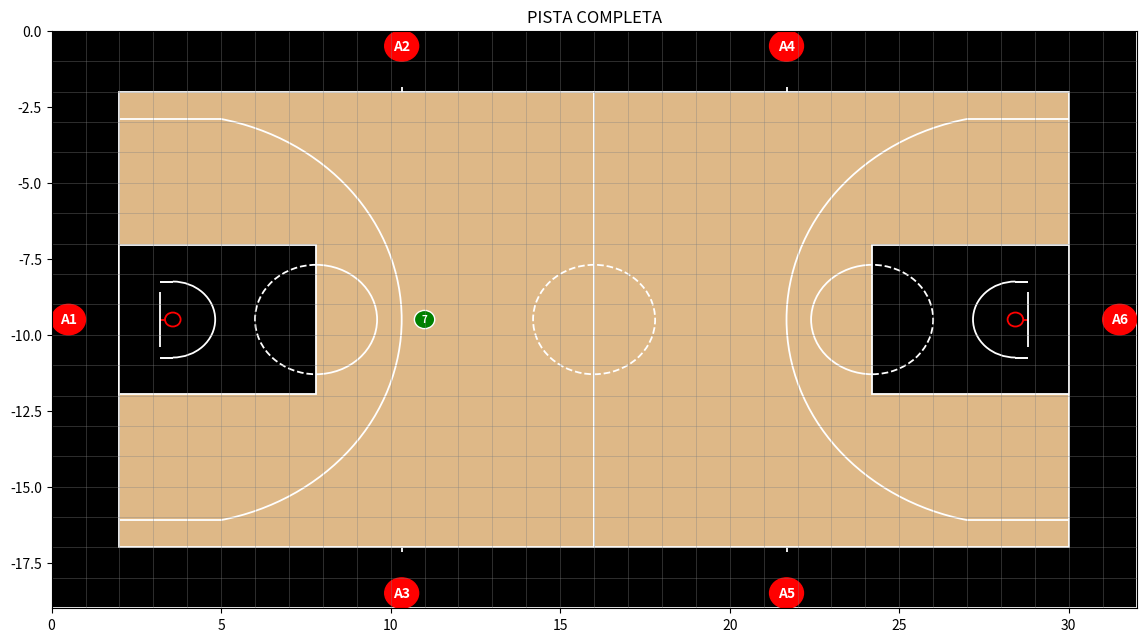

Reproduce this figure in Python.
from matplotlib.patches import Circle, Rectangle, Arc
import matplotlib.pyplot as plt
import numpy as np


class BasketballCourt:
    ### Length is x, width is y
    ### All units are in meters
    ### Axis origin is center of court
    court_length = 28
    court_width = 15
    center_radius_outer = 4.8 - 3.60 / 2
    center_radius_inner = 3.60 / 2

    anclas_to_baseline = 2
    anclas_to_sideline = 2
    parquet_to_lines = 2

    baseline_to_rim = 1.575
    baseline_to_backboard = 1.2
    rim_radius = 0.23
    backboard_width = 1.8

    three_radius = 6.75
    three_lateral_margin = 0.9
    three_lateral_length = 3.0

    throw_in_line = 8.325  # this is measured from baseline
    throw_in_line_length = 0.15

    zone_length = 5.8
    zone_width = 4.9
    zone_radius = 1.8
    zone_no_charge = 1.25
    zone_no_charge_lateral = 0.375

    def __init__(self):
        pass

    @classmethod
    def draw(cls, ax=None, color="gray", lw=1, grid_step=None):
        """Plot a full basketball court to axis.
        References:
            - http://savvastjortjoglou.com/nba-shot-sharts.html
            - https://www.google.com/url?sa=t&rct=j&q=&esrc=s&source=web&cd=&cad=rja&uact=8&ved=2ahUKEwjcoIW4xef3AhUEtqQKHdVwAc8QFnoECAgQAQ&url=https%3A%2F%2Fnz.basketball%2Fwp-content%2Fuploads%2F2020%2F02%2FFIBA-Basketball-Court-Dimensions.pdf&usg=AOvVaw0aO3XSw26jtwJz772thhPx
        """
        # If an axes object isn't provided to plot onto, just get current one
        if ax is None:
            ax = plt.gca()

        ### Create the basketball rim
        # Diameter of a rim is 18" so it has a radius of 9", which is a value
        # 7.5 in our coordinate system
        rim_l = Circle(
            (
                cls.anclas_to_baseline + cls.baseline_to_rim,
                -(cls.anclas_to_sideline + cls.court_width / 2),
            ),
            radius=cls.rim_radius,
            linewidth=lw,
            edgecolor="red",
            fill=False,
        )
        rim_r = Circle(
            (
                cls.anclas_to_baseline + cls.court_length - cls.baseline_to_rim,
                -(cls.anclas_to_sideline + cls.court_width / 2),
            ),
            radius=cls.rim_radius,
            linewidth=lw,
            edgecolor="red",
            fill=False,
        )
        # Base of the rim. Unifies the rim and the backboard
        baserim_l = Rectangle(
            (
                cls.anclas_to_baseline + cls.baseline_to_backboard,
                -(cls.anclas_to_sideline + cls.court_width / 2),
            ),
            (cls.zone_no_charge_lateral - cls.rim_radius),
            0,
            linewidth=lw,
            color="red",
        )
        baserim_r = Rectangle(
            (
                cls.anclas_to_baseline + cls.court_length - cls.baseline_to_backboard,
                -(cls.anclas_to_sideline + cls.court_width / 2),
            ),
            -(cls.zone_no_charge_lateral - cls.rim_radius),
            0,
            linewidth=lw,
            color="red",
        )
        # Create backboard
        backboard_l = Rectangle(
            (
                cls.anclas_to_baseline + cls.baseline_to_backboard,
                -(cls.anclas_to_sideline + cls.court_width / 2 + cls.backboard_width / 2),
            ),
            0,
            cls.backboard_width,
            linewidth=lw,
            color="white",
        )
        backboard_r = Rectangle(
            (
                cls.anclas_to_baseline + cls.court_length - cls.baseline_to_backboard,
                -(cls.anclas_to_sideline + cls.court_width / 2 + cls.backboard_width / 2),
            ),
            0,
            cls.backboard_width,
            linewidth=lw,
            color="white",
        )

        ### The paint
        # Create the inner box of the paint, widt=12ft, height=19ft
        inner_box_l = Rectangle(
            (
                cls.anclas_to_baseline,
                -(cls.anclas_to_sideline + cls.court_width / 2 + cls.zone_width / 2),
            ),
            cls.zone_length,
            cls.zone_width,
            linewidth=lw,
            edgecolor="white",
            facecolor="black",
            fill=True,
        )
        inner_box_r = Rectangle(
            (
                cls.anclas_to_baseline + cls.court_length,
                -(cls.anclas_to_sideline + cls.court_width / 2 + cls.zone_width / 2),
            ),
            -cls.zone_length,
            cls.zone_width,
            linewidth=lw,
            edgecolor="white",
            facecolor="black",
            fill=True,
        )
        # Create free throw top arc
        zone_arc_l = Arc(
            (
                cls.anclas_to_baseline + cls.zone_length,
                -(cls.anclas_to_sideline + cls.court_width / 2),
            ),
            2 * cls.zone_radius,
            2 * cls.zone_radius,
            theta1=-90,
            theta2=90,
            linewidth=lw,
            color="white",
            fill=False,
        )
        zone_arc_r = Arc(
            (
                cls.anclas_to_baseline + cls.court_length - cls.zone_length,
                -(cls.anclas_to_sideline + cls.court_width / 2),
            ),
            2 * cls.zone_radius,
            2 * cls.zone_radius,
            theta1=90,
            theta2=-90,
            linewidth=lw,
            color="white",
            fill=False,
        )
        zone_arc_dashed_l = Arc(
            (
                cls.anclas_to_baseline + cls.zone_length,
                -(cls.anclas_to_sideline + cls.court_width / 2),
            ),
            2 * cls.zone_radius,
            2 * cls.zone_radius,
            theta1=90,
            theta2=-90,
            linewidth=lw,
            color="white",
            fill=False,
            linestyle="dashed",
        )
        zone_arc_dashed_r = Arc(
            (
                cls.anclas_to_baseline + cls.court_length - cls.zone_length,
                -(cls.anclas_to_sideline + cls.court_width / 2),
            ),
            2 * cls.zone_radius,
            2 * cls.zone_radius,
            theta1=-90,
            theta2=90,
            linewidth=lw,
            color="white",
            fill=False,
            linestyle="dashed",
        )
        # Restricted Zone, it is an arc with 4ft radius from center of the rim
        restricted_l = Arc(
            (
                cls.anclas_to_baseline + cls.baseline_to_rim,
                -(cls.anclas_to_sideline + cls.court_width / 2),
            ),
            2 * cls.zone_no_charge,
            2 * cls.zone_no_charge,
            theta1=-90,
            theta2=90,
            linewidth=lw,
            color="white",
        )
        restricted_r = Arc(
            (
                cls.anclas_to_baseline + cls.court_length - cls.baseline_to_rim,
                -(cls.anclas_to_sideline + cls.court_width / 2),
            ),
            2 * cls.zone_no_charge,
            2 * cls.zone_no_charge,
            theta1=90,
            theta2=-90,
            linewidth=lw,
            color="white",
        )
        restricted_l_a = Rectangle(
            (
                cls.anclas_to_baseline + cls.baseline_to_rim,
                -(cls.anclas_to_sideline + cls.court_width / 2 + cls.zone_no_charge),
            ),
            -cls.zone_no_charge_lateral,
            0,
            linewidth=1.4,
            color="white",
        )
        restricted_l_b = Rectangle(
            (
                cls.anclas_to_baseline + cls.baseline_to_rim,
                -(cls.anclas_to_sideline + cls.court_width / 2 - cls.zone_no_charge),
            ),
            -cls.zone_no_charge_lateral,
            0,
            linewidth=1.4,
            color="white",
        )
        restricted_r_a = Rectangle(
            (
                cls.anclas_to_baseline + cls.court_length - cls.baseline_to_rim,
                -(cls.anclas_to_sideline + cls.court_width / 2 + cls.zone_no_charge),
            ),
            cls.zone_no_charge_lateral,
            0,
            linewidth=1.4,
            color="white",
        )
        restricted_r_b = Rectangle(
            (
                cls.anclas_to_baseline + cls.court_length - cls.baseline_to_rim,
                -(cls.anclas_to_sideline + cls.court_width / 2 - cls.zone_no_charge),
            ),
            cls.zone_no_charge_lateral,
            0,
            linewidth=1.4,
            color="white",
        )

        ### Three point line
        # angle = 180/np.pi*np.arctan(court_width/2-three_lateral_margin/(three_lateral_length-baseline_to_rim))
        three_arc_l = Arc(
            (
                cls.anclas_to_baseline + cls.baseline_to_rim,
                -(cls.anclas_to_sideline + cls.court_width / 2),
            ),
            2 * cls.three_radius,
            2 * cls.three_radius,
            theta1=-78,
            theta2=78,
            linewidth=lw,
            color="white",
        )
        three_arc_r = Arc(
            (
                cls.anclas_to_baseline + cls.court_length - cls.baseline_to_rim,
                -(cls.anclas_to_sideline + cls.court_width / 2),
            ),
            2 * cls.three_radius,
            2 * cls.three_radius,
            theta1=180 - 78,
            theta2=180 + 78,
            linewidth=lw,
            color="white",
        )
        corner_three_l_a = Rectangle(
            (
                cls.anclas_to_baseline,
                -(cls.anclas_to_sideline + cls.three_lateral_margin),
            ),
            cls.three_lateral_length,
            0,
            linewidth=lw,
            color="white",
        )
        corner_three_l_b = Rectangle(
            (
                cls.anclas_to_baseline,
                -(cls.anclas_to_sideline + cls.court_width - cls.three_lateral_margin),
            ),
            cls.three_lateral_length,
            0,
            linewidth=lw,
            color="white",
        )
        corner_three_r_a = Rectangle(
            (
                cls.anclas_to_baseline + cls.court_length,
                -(cls.anclas_to_sideline + cls.three_lateral_margin),
            ),
            -cls.three_lateral_length,
            0,
            linewidth=lw,
            color="white",
        )
        corner_three_r_b = Rectangle(
            (
                cls.anclas_to_baseline + cls.court_length,
                -(cls.anclas_to_sideline + cls.court_width - cls.three_lateral_margin),
            ),
            -cls.three_lateral_length,
            0,
            linewidth=lw,
            color="white",
        )

        ### Lines and center
        center_inner_arc = Circle(
            (
                cls.anclas_to_baseline + cls.court_length / 2,
                -(cls.anclas_to_sideline + cls.court_width / 2),
            ),
            cls.center_radius_inner,
            linewidth=lw,
            edgecolor="white",
            fill=False,
            linestyle="dashed",
        )

        outer_lines_l = Rectangle(
            (cls.anclas_to_baseline, -cls.anclas_to_sideline),
            cls.court_length / 2,
            -cls.court_width,
            linewidth=lw,
            edgecolor="white",
            facecolor="burlywood",
            fill=True,
        )
        outer_lines_r = Rectangle(
            (cls.anclas_to_baseline + cls.court_length / 2, -cls.anclas_to_sideline),
            cls.court_length / 2,
            -cls.court_width,
            linewidth=lw,
            edgecolor="white",
            facecolor="burlywood",
            fill=True,
        )
        parquet_lines = Rectangle(
            (
                cls.anclas_to_baseline - cls.parquet_to_lines,
                -(cls.anclas_to_sideline - cls.parquet_to_lines),
            ),
            cls.court_length + 2 * cls.parquet_to_lines,
            -(cls.court_width + 2 * cls.parquet_to_lines),
            linewidth=lw,
            edgecolor="white",
            facecolor="black",
            fill=True,
        )
        ### Throw in line
        throw_in_line_l_a = Rectangle(
            (cls.anclas_to_baseline + cls.throw_in_line, -cls.anclas_to_sideline),
            0,
            cls.throw_in_line_length,
            linewidth=lw,
            color="white",
        )
        throw_in_line_l_b = Rectangle(
            (
                cls.anclas_to_baseline + cls.throw_in_line,
                -cls.anclas_to_sideline - cls.court_width,
            ),
            0,
            -cls.throw_in_line_length,
            linewidth=lw,
            color="white",
        )
        throw_in_line_r_a = Rectangle(
            (
                cls.anclas_to_baseline + cls.court_length - cls.throw_in_line,
                -cls.anclas_to_sideline,
            ),
            0,
            cls.throw_in_line_length,
            linewidth=lw,
            color="white",
        )
        throw_in_line_r_b = Rectangle(
            (
                cls.anclas_to_baseline + cls.court_length - cls.throw_in_line,
                -cls.anclas_to_sideline - cls.court_width,
            ),
            0,
            -cls.throw_in_line_length,
            linewidth=lw,
            color="white",
        )

        ### List of the court elements to be plotted onto the axes
        court_elements = [
            parquet_lines,
            outer_lines_l,
            outer_lines_r,
            inner_box_l,
            inner_box_r,
            rim_l,
            rim_r,
            baserim_l,
            baserim_r,
            backboard_l,
            backboard_r,
            zone_arc_l,
            zone_arc_r,
            zone_arc_dashed_l,
            zone_arc_dashed_r,
            restricted_l,
            restricted_r,
            restricted_l_a,
            restricted_l_b,
            restricted_r_a,
            restricted_r_b,
            three_arc_l,
            three_arc_r,
            corner_three_l_a,
            corner_three_l_b,
            corner_three_r_a,
            corner_three_r_b,
            center_inner_arc,
            throw_in_line_l_a,
            throw_in_line_l_b,
            throw_in_line_r_a,
            throw_in_line_r_b,
        ]

        ### Grid
        if grid_step and type(grid_step) in [int, float]:
            ax.hlines(
                y=-np.arange(0, int(2 * cls.anclas_to_sideline + cls.court_width), grid_step),
                xmin=-cls.court_length + 2 * cls.anclas_to_sideline,
                xmax=cls.court_length + 2 * cls.anclas_to_sideline,
                colors="gray",
                linewidth=0.5,
                alpha=0.5,
            )
            ax.vlines(
                x=np.arange(0, int(2 * cls.anclas_to_baseline + cls.court_length), grid_step),
                ymin=-cls.court_width - 2 * cls.anclas_to_baseline,
                ymax=cls.court_width + 2 * cls.anclas_to_baseline,
                colors="gray",
                linewidth=0.5,
                alpha=0.5,
            )

        # Add the court elements onto the axes
        for element in court_elements:
            ax.add_patch(element)

        return ax


def draw_court(ax=None, color="gray", lw=1.3, grid_step=1):
    """Plot a full basketball court to axis using BasketballCourt as source class.

    References:
        - http://savvastjortjoglou.com/nba-shot-sharts.html
        - https://www.google.com/url?sa=t&rct=j&q=&esrc=s&source=web&cd=&cad=rja&uact=8&ved=2ahUKEwjcoIW4xef3AhUEtqQKHdVwAc8QFnoECAgQAQ&url=https%3A%2F%2Fnz.basketball%2Fwp-content%2Fuploads%2F2020%2F02%2FFIBA-Basketball-Court-Dimensions.pdf&usg=AOvVaw0aO3XSw26jtwJz772thhPx
    """
    return BasketballCourt.draw(ax=ax, color=color, lw=lw, grid_step=grid_step)


class Ancla:
    def __init__(self, x, y, id):
        self.x = x
        self.y = y
        self.id = id

    def get_position(self):
        return self.x, self.y


def draw_anclas(
    ax=None,
    anclas=None,
    margin=1,
    ancla_size=0.5,
    fontsize=10,
    color="red",
    lw=1,
    name_root="A",
):
    # If an axes object isn't provided to plot onto, just get current one
    if ax is None:
        ax = plt.gca()

    court = BasketballCourt

    if not anclas:
        # +- 0.5 únicamente para la representación gráfica
        ancla_1 = Ancla(
            0 + 0.5,
            (-court.anclas_to_sideline - court.court_width / 2),
            1,
        )
        ancla_2 = Ancla(
            (court.anclas_to_baseline + court.throw_in_line),
            0 - 0.5,
            2,
        )
        ancla_3 = Ancla(
            (court.anclas_to_baseline + court.throw_in_line),
            (-2 * court.anclas_to_sideline - court.court_width + 0.5),
            3,
        )
        ancla_4 = Ancla(
            (court.anclas_to_baseline + court.court_length - court.throw_in_line),
            0 - 0.5,
            4,
        )
        ancla_5 = Ancla(
            (court.anclas_to_baseline + court.court_length - court.throw_in_line),
            (-2 * court.anclas_to_sideline - court.court_width + 0.5),
            5,
        )
        ancla_6 = Ancla(
            (2 * court.anclas_to_baseline + court.court_length - 0.5),
            (-court.anclas_to_sideline - court.court_width / 2),
            6,
        )
        anclas = {
            ancla_1.id: ancla_1,
            ancla_2.id: ancla_2,
            ancla_3.id: ancla_3,
            ancla_4.id: ancla_4,
            ancla_5.id: ancla_5,
            ancla_6.id: ancla_6,
        }

    ### List of the elements to be plotted onto the axes
    try:
        elements = [
            Circle(ancla.get_position(), ancla_size, linewidth=lw, color=color)
            for ancla in anclas.values()
        ]
    except AttributeError:
        elements = [
            Circle(ancla, ancla_size, linewidth=lw, color=color) for ancla in anclas.values()
        ]

    ### Add the elements onto the axes
    for i, element in enumerate(elements):
        ax.add_patch(element)
        ax.annotate(
            f"{name_root}{i+1}",
            element.get_center(),
            color="w",
            weight="bold",
            fontsize=fontsize,
            ha="center",
            va="center",
        )

    return ax


def draw_players(
    ax=None,
    posicion_x=None,
    posicion_y=None,
    numero=None,
    realtime=None,
    size=0.3,
    fontsize=7,
    edgecolor="white",
    facecolor="green",
    lw=1,
):
    # If an axes object isn't provided to plot onto, just get current one
    if ax is None:
        ax = plt.gca()

    if realtime == "Si":
        jugador.clear()

    jugador = Circle(
        [posicion_x, posicion_y],
        size,
        linewidth=lw,
        edgecolor=edgecolor,
        facecolor=facecolor,
    )
    ax.add_patch(jugador)
    ax.annotate(
        f"{numero}",
        jugador.get_center(),
        color="white",
        weight="bold",
        fontsize=fontsize,
        ha="center",
        va="center",
    )

    return ax


def draw_positions(grid_step=1, ax=None):
    scale = 0.5
    if ax is None:
        ax = plt.figure(figsize=(28 * scale, 15 * scale))
    ax = plt.axes(xlim=(0, 32), ylim=(-19, 0))
    plt.title("PISTA COMPLETA")
    draw_court(ax, grid_step=grid_step)
    draw_anclas(ax)
    draw_players(ax, posicion_x=11, posicion_y=-9.5, numero=7)

    return ax


if __name__ == "__main__":
    """Útil para correr el fichero stand alone y comprobar que funciona correctamente la parte de visualización"""
    draw_positions()
    plt.show()
